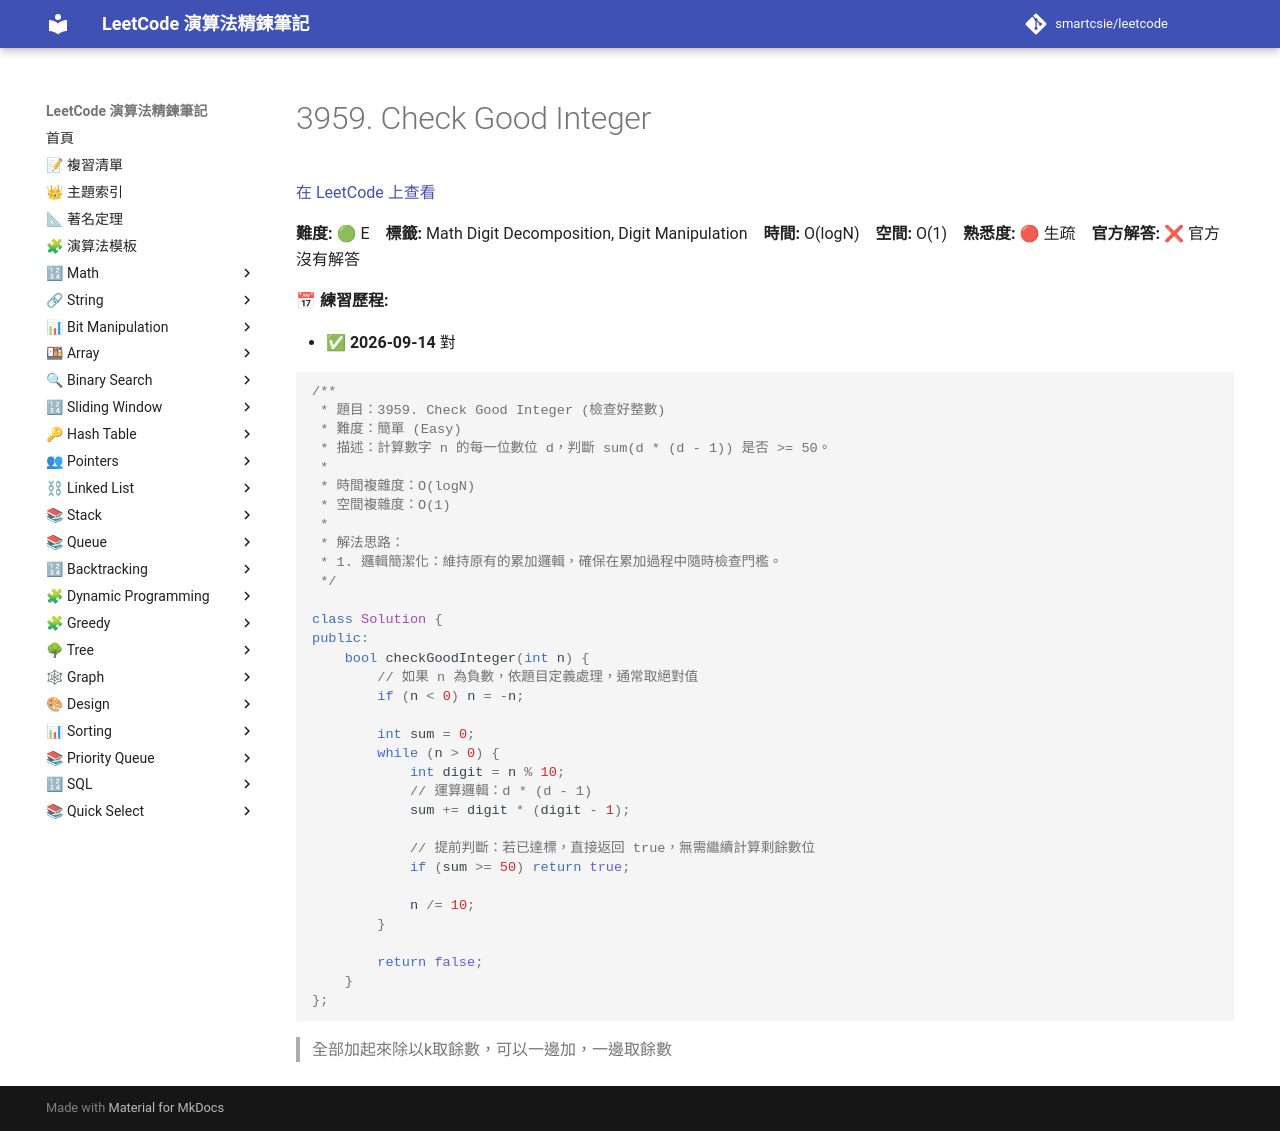

repository: smartcsie/leetcode · page: problems/3959/index.html · generator: mkdocs

# 3959. Check Good Integer

[在 LeetCode 上查看](https://leetcode.com/problems/check-good-integer/)

**難度:** 🟢 E　**標籤:** Math Digit Decomposition, Digit Manipulation　**時間:** O(logN)　**空間:** O(1)　**熟悉度:** 🔴 生疏　**官方解答:** ❌ 官方沒有解答

**📅 練習歷程:**

- ✅ **2026-09-14** 對

```cpp
/**
 * 題目：3959. Check Good Integer (檢查好整數)
 * 難度：簡單 (Easy)
 * 描述：計算數字 n 的每一位數位 d，判斷 sum(d * (d - 1)) 是否 >= 50。
 *
 * 時間複雜度：O(logN)
 * 空間複雜度：O(1)
 *
 * 解法思路：
 * 1. 邏輯簡潔化：維持原有的累加邏輯，確保在累加過程中隨時檢查門檻。
 */

class Solution {
public:
    bool checkGoodInteger(int n) {
        // 如果 n 為負數，依題目定義處理，通常取絕對值
        if (n < 0) n = -n;
        
        int sum = 0;
        while (n > 0) {
            int digit = n % 10;
            // 運算邏輯：d * (d - 1)
            sum += digit * (digit - 1);
            
            // 提前判斷：若已達標，直接返回 true，無需繼續計算剩餘數位
            if (sum >= 50) return true;
            
            n /= 10;
        }
        
        return false;
    }
};
```

> 全部加起來除以k取餘數，可以一邊加，一邊取餘數<br>
>
